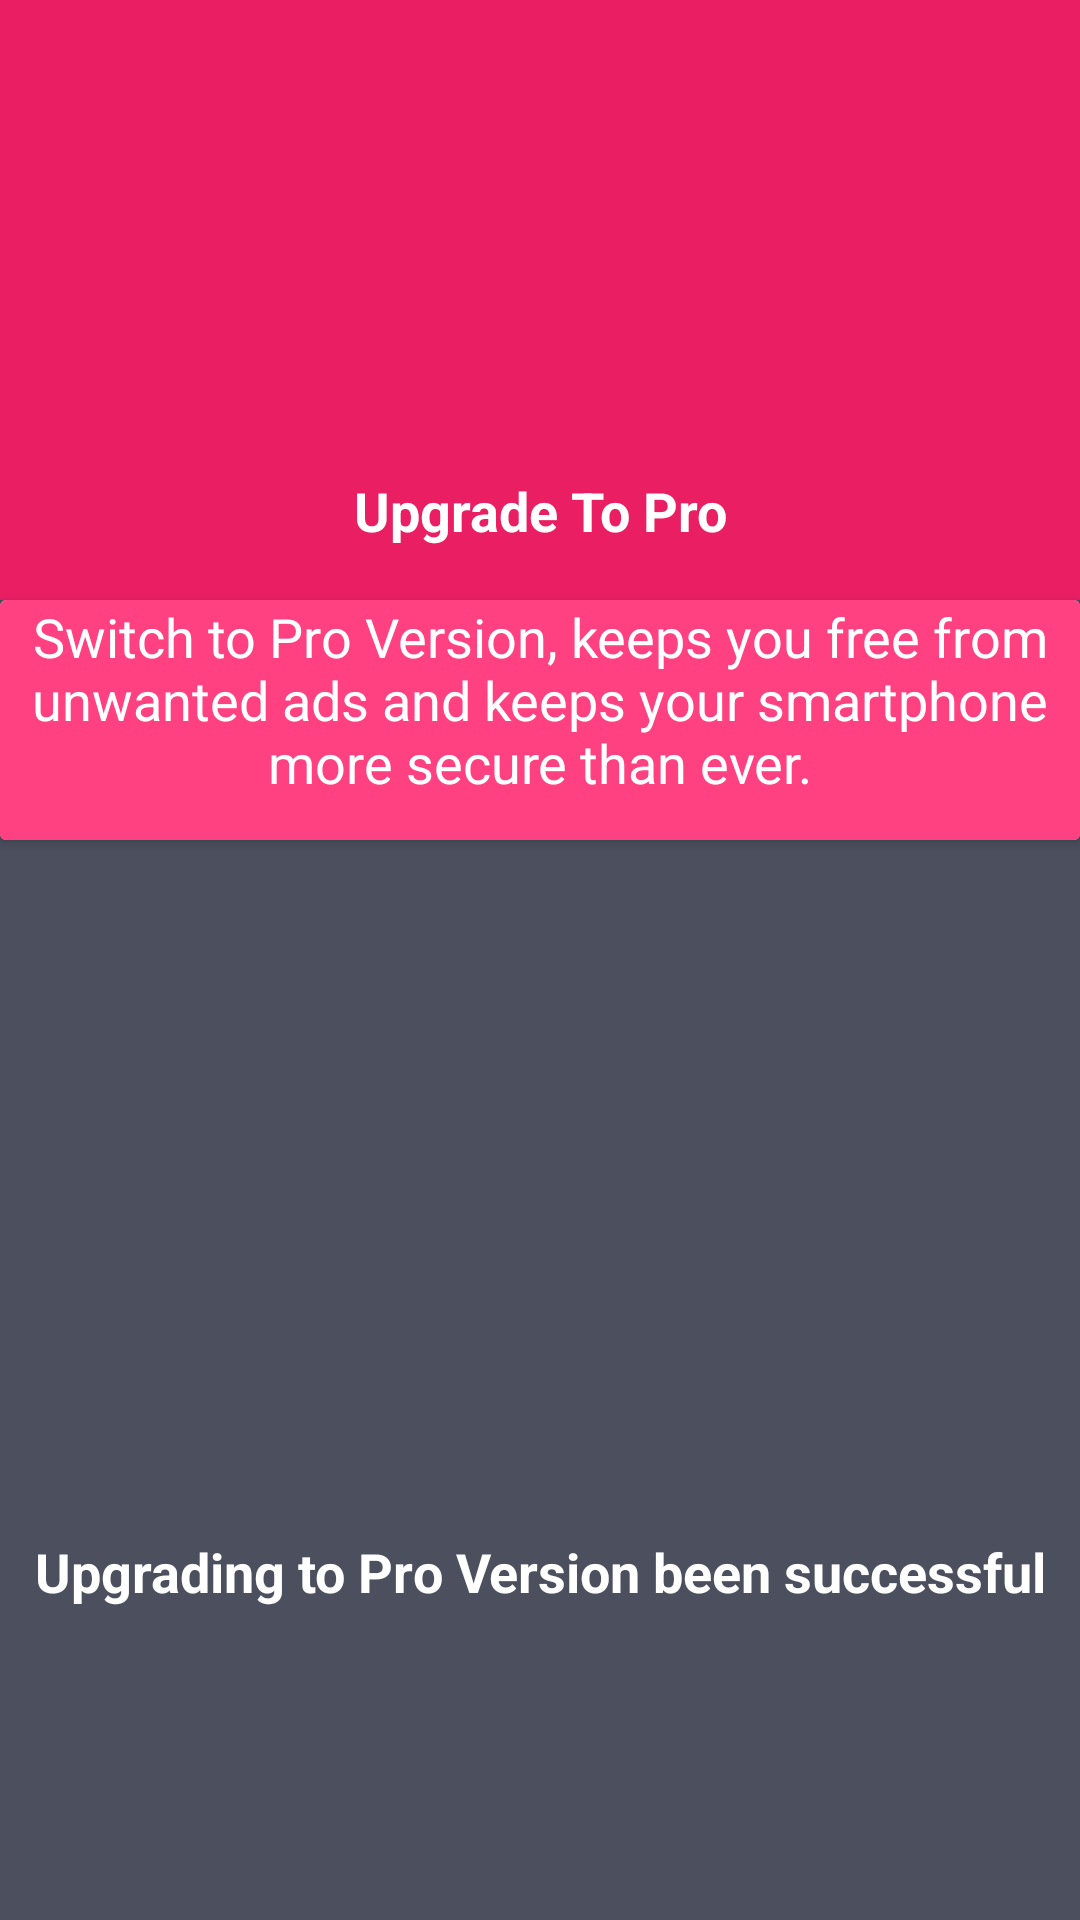

This screen was rendered from an Android layout file. Write that file and the resources it references.
<!-- AndroidManifest.xml: application theme MyAppTheme -->
<!-- res/layout/layout_pro_success.xml -->
<?xml version="1.0" encoding="utf-8"?>
<LinearLayout xmlns:android="http://schemas.android.com/apk/res/android"
    xmlns:app="http://schemas.android.com/apk/res-auto"
    xmlns:card_view="http://schemas.android.com/tools"
    android:layout_width="match_parent"
    android:layout_height="match_parent"
    android:background="@color/color_BackgroundAnimationProgress"
    android:orientation="vertical">

    <RelativeLayout
        android:layout_width="match_parent"
        android:layout_height="200dp"
        android:background="@color/mainEnd">


        <ImageView
            android:id="@+id/imgv"
            android:layout_width="120dp"
            android:layout_height="120dp"
            android:layout_alignParentTop="true"
            android:layout_centerHorizontal="true"
            android:layout_marginTop="28dp"
            android:background="@drawable/upgrade_icon" />

        <TextView
            android:layout_width="match_parent"
            android:layout_height="wrap_content"
            android:layout_below="@+id/imgv"
            android:layout_marginTop="10dp"
            android:gravity="center"
            android:text="@string/upgrade_button"
            android:textColor="@color/white"
            android:textSize="18sp"
            android:textStyle="bold" />


    </RelativeLayout>


    <android.support.v7.widget.CardView
        android:layout_width="wrap_content"
        android:layout_height="80dp"
        android:layout_above="@+id/subscribeButton"
        android:layout_alignParentLeft="true"
        android:layout_alignParentStart="true"
        android:layout_marginBottom="8dp">


        <RelativeLayout
            android:id="@+id/card1"

            android:layout_width="fill_parent"
            android:layout_height="fill_parent">

            <TextView
                android:id="@+id/textView10"
                android:layout_width="match_parent"
                android:layout_height="match_parent"
                android:layout_alignParentBottom="true"
                android:layout_alignParentEnd="true"
                android:layout_alignParentRight="true"
                android:background="@color/colorAccent"
                android:text="@string/upgrade_desc"
                android:textAlignment="center"
                android:textColor="@color/white"
                android:textSize="18sp" />
        </RelativeLayout>


    </android.support.v7.widget.CardView>

    <RelativeLayout
        android:id="@+id/superContainer"
        android:layout_width="match_parent"
        android:layout_height="0dp"
        android:layout_weight="0.4"
        android:background="@color/color_BackgroundAnimationProgress">

        <RelativeLayout
            android:id="@+id/successfulbar"
            android:layout_width="wrap_content"
            android:layout_height="wrap_content"
            android:layout_centerInParent="true"
            android:visibility="visible">

            <ImageView
                android:id="@+id/animationNoMenacesFoundPanelImageView"
                android:layout_width="95dp"
                android:layout_height="120dp"
                android:layout_centerHorizontal="true"
                android:src="@drawable/upgrade_success" />

            <TextView
                android:layout_width="wrap_content"
                android:layout_height="wrap_content"
                android:layout_below="@+id/animationNoMenacesFoundPanelImageView"
                android:text="@string/upgrade_success"
                android:textAlignment="center"
                android:textAppearance="?android:attr/textAppearanceMedium"
                android:textColor="#ffffffff"
                android:textSize="@dimen/counters_font_size"
                android:textStyle="bold" />
        </RelativeLayout>

    </RelativeLayout>
</LinearLayout>
<!-- resources referenced by this layout -->
<resources>
  <color name="colorAccent">#ff4081</color>
  <color name="color_BackgroundAnimationProgress">#4B4F5E</color>
  <color name="mainEnd">#E91E63</color>
  <color name="white">#ffffff</color>
  <dimen name="counters_font_size">18dp</dimen>
  <string name="upgrade_button"> Upgrade To Pro</string>
  <string name="upgrade_desc">Switch to Pro Version, keeps you free from unwanted ads and keeps your smartphone more secure than ever.</string>
  <string name="upgrade_success">Upgrading to Pro Version been successful</string>
  <style name="MyAppTheme" parent="android:Theme.Holo.Light.DarkActionBar">
          <item name="android:homeAsUpIndicator">@drawable/ic_back</item>
          <item name="android:actionBarStyle">@style/ActionBar</item>
  
      </style>
  <style name="ActionBar" parent="android:Widget.ActionBar">
          <item name="android:background">@color/mainEnd</item>
          <item name="android:icon">@android:color/transparent</item>
          <item name="android:titleTextStyle">@style/ActionBar.TitleText</item>
  
      </style>
  <style name="ActionBar.TitleText" parent="android:TextAppearance.Holo.Widget.ActionBar.Title">
          <item name="android:textColor">@android:color/white</item>
          <item name="android:textSize">18sp</item>
      </style>
</resources>
